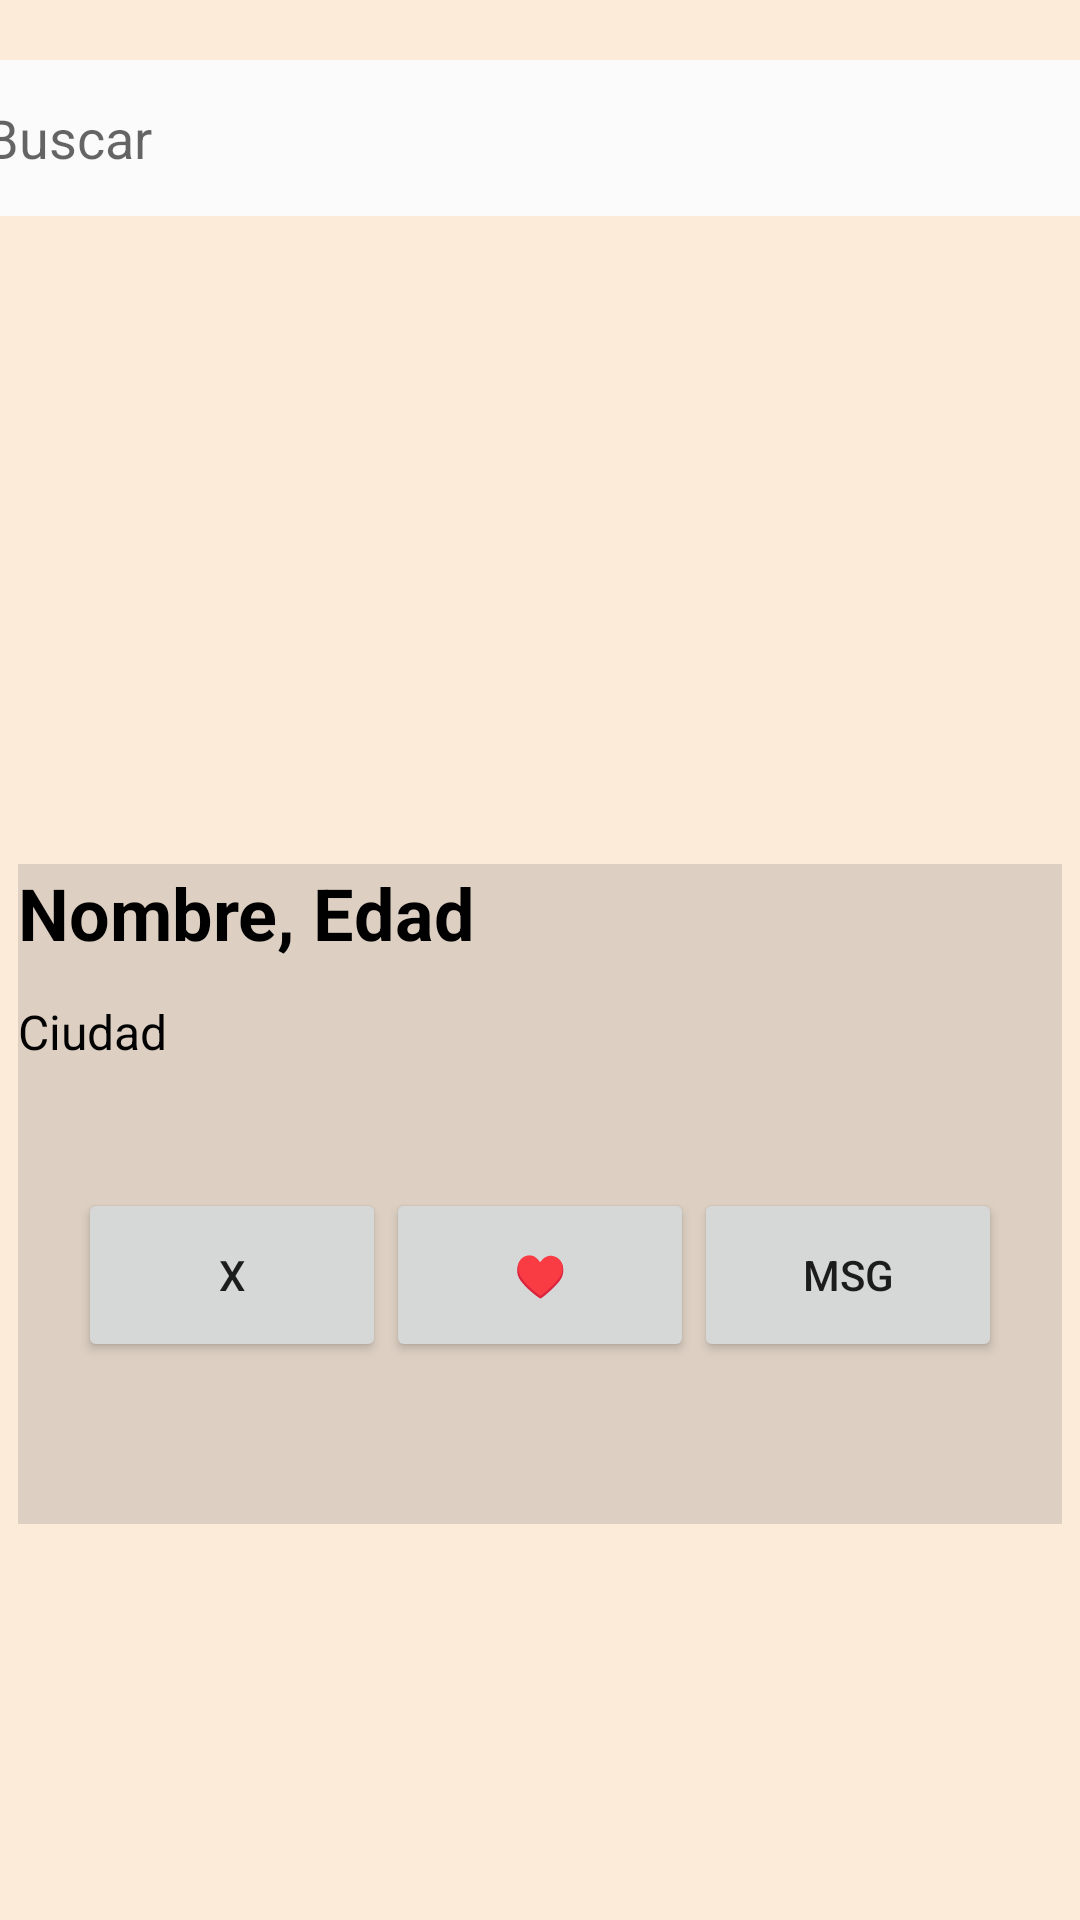

Produce the Android XML layout that renders to this screen, including the resource entries it uses.
<!-- AndroidManifest.xml: application theme Theme.Parchat -->
<!-- res/layout/fragment_home.xml -->
<?xml version="1.0" encoding="utf-8"?>
<androidx.constraintlayout.widget.ConstraintLayout xmlns:android="http://schemas.android.com/apk/res/android"
    xmlns:app="http://schemas.android.com/apk/res-auto"
    xmlns:tools="http://schemas.android.com/tools"
    android:layout_width="match_parent"
    android:layout_height="match_parent"
    tools:context=".ui.home.HomeFragment"
    android:background="#FCEBD9"
    >

    <TextView
        android:id="@+id/text_home"
        android:layout_width="match_parent"
        android:layout_height="wrap_content"
        android:layout_marginStart="8dp"
        android:layout_marginTop="8dp"
        android:layout_marginEnd="8dp"
        android:textAlignment="center"
        android:textSize="20sp"
        app:layout_constraintBottom_toBottomOf="parent"
        app:layout_constraintEnd_toEndOf="parent"
        app:layout_constraintStart_toStartOf="parent"
        app:layout_constraintTop_toTopOf="parent" />

    <LinearLayout
        android:layout_width="match_parent"
        android:layout_height="match_parent"
        android:orientation="vertical"
        tools:layout_editor_absoluteX="-36dp"
        tools:layout_editor_absoluteY="0dp">

        <EditText
            android:id="@+id/editTextTextPersonName"
            android:layout_width="370dp"
            android:layout_height="52dp"
            android:layout_gravity="center"
            android:layout_marginTop="20dp"
            android:layout_marginBottom="20dp"
            android:background="#FBFBFB"
            android:ems="10"
            android:hint="Buscar"
            android:inputType="textPersonName" />

        <LinearLayout
            android:layout_width="match_parent"
            android:layout_height="689dp"
            android:background="#FCEBD9"
            android:orientation="vertical">

            <ImageView
                android:id="@+id/imageView"
                android:layout_width="match_parent"
                android:layout_height="166dp"
                tools:srcCompat="@drawable/ic_launcher_foreground" />

            <LinearLayout
                android:layout_width="348dp"
                android:layout_height="220dp"
                android:layout_gravity="center"
                android:layout_margin="30dp"
                android:background="#43878585"
                android:orientation="vertical">

                <TextView
                    android:id="@+id/textView4"
                    android:layout_width="match_parent"
                    android:layout_height="45dp"
                    android:text="Nombre, Edad"
                    android:textColor="#000000"
                    android:textSize="24sp"
                    android:textStyle="bold" />

                <TextView
                    android:id="@+id/textView5"
                    android:layout_width="match_parent"
                    android:layout_height="43dp"
                    android:text="Ciudad"
                    android:textColor="#020202"
                    android:textSize="16sp" />

                <LinearLayout
                    android:layout_width="match_parent"
                    android:layout_height="match_parent"
                    android:layout_gravity="center"
                    android:layout_margin="20dp"
                    android:orientation="horizontal">

                    <Button
                        android:id="@+id/unlike"
                        android:layout_width="42dp"
                        android:layout_height="58dp"
                        android:layout_weight="1"
                        android:text="X"
                        app:cornerRadius="50dp" />

                    <Button
                        android:id="@+id/button3"
                        android:layout_width="42dp"
                        android:layout_height="58dp"
                        android:layout_weight="1"
                        android:text="♥️"
                        app:cornerRadius="50dp" />

                    <Button
                        android:id="@+id/button4"
                        android:layout_width="42dp"
                        android:layout_height="58dp"
                        android:layout_weight="1"
                        android:text="msg"
                        app:cornerRadius="50dp" />
                </LinearLayout>
            </LinearLayout>
        </LinearLayout>

    </LinearLayout>

</androidx.constraintlayout.widget.ConstraintLayout>
<!-- resources referenced by this layout -->
<resources>
  <style name="Theme.Parchat" parent="Theme.MaterialComponents.DayNight.NoActionBar">
          
          <item name="colorPrimary">@color/purple_500</item>
          <item name="colorPrimaryVariant">@color/purple_700</item>
          <item name="colorOnPrimary">@color/white</item>
          
          <item name="colorSecondary">@color/teal_200</item>
          <item name="colorSecondaryVariant">@color/teal_700</item>
          <item name="colorOnSecondary">@color/black</item>
          
          <item name="android:statusBarColor" tools:targetApi="l">?attr/colorPrimaryVariant</item>
          
      </style>
  <color name="purple_500">#FF6200EE</color>
  <color name="purple_700">#FF3700B3</color>
  <color name="white">#FFFFFFFF</color>
  <color name="teal_200">#FF03DAC5</color>
  <color name="teal_700">#FF018786</color>
  <color name="black">#FF000000</color>
</resources>
